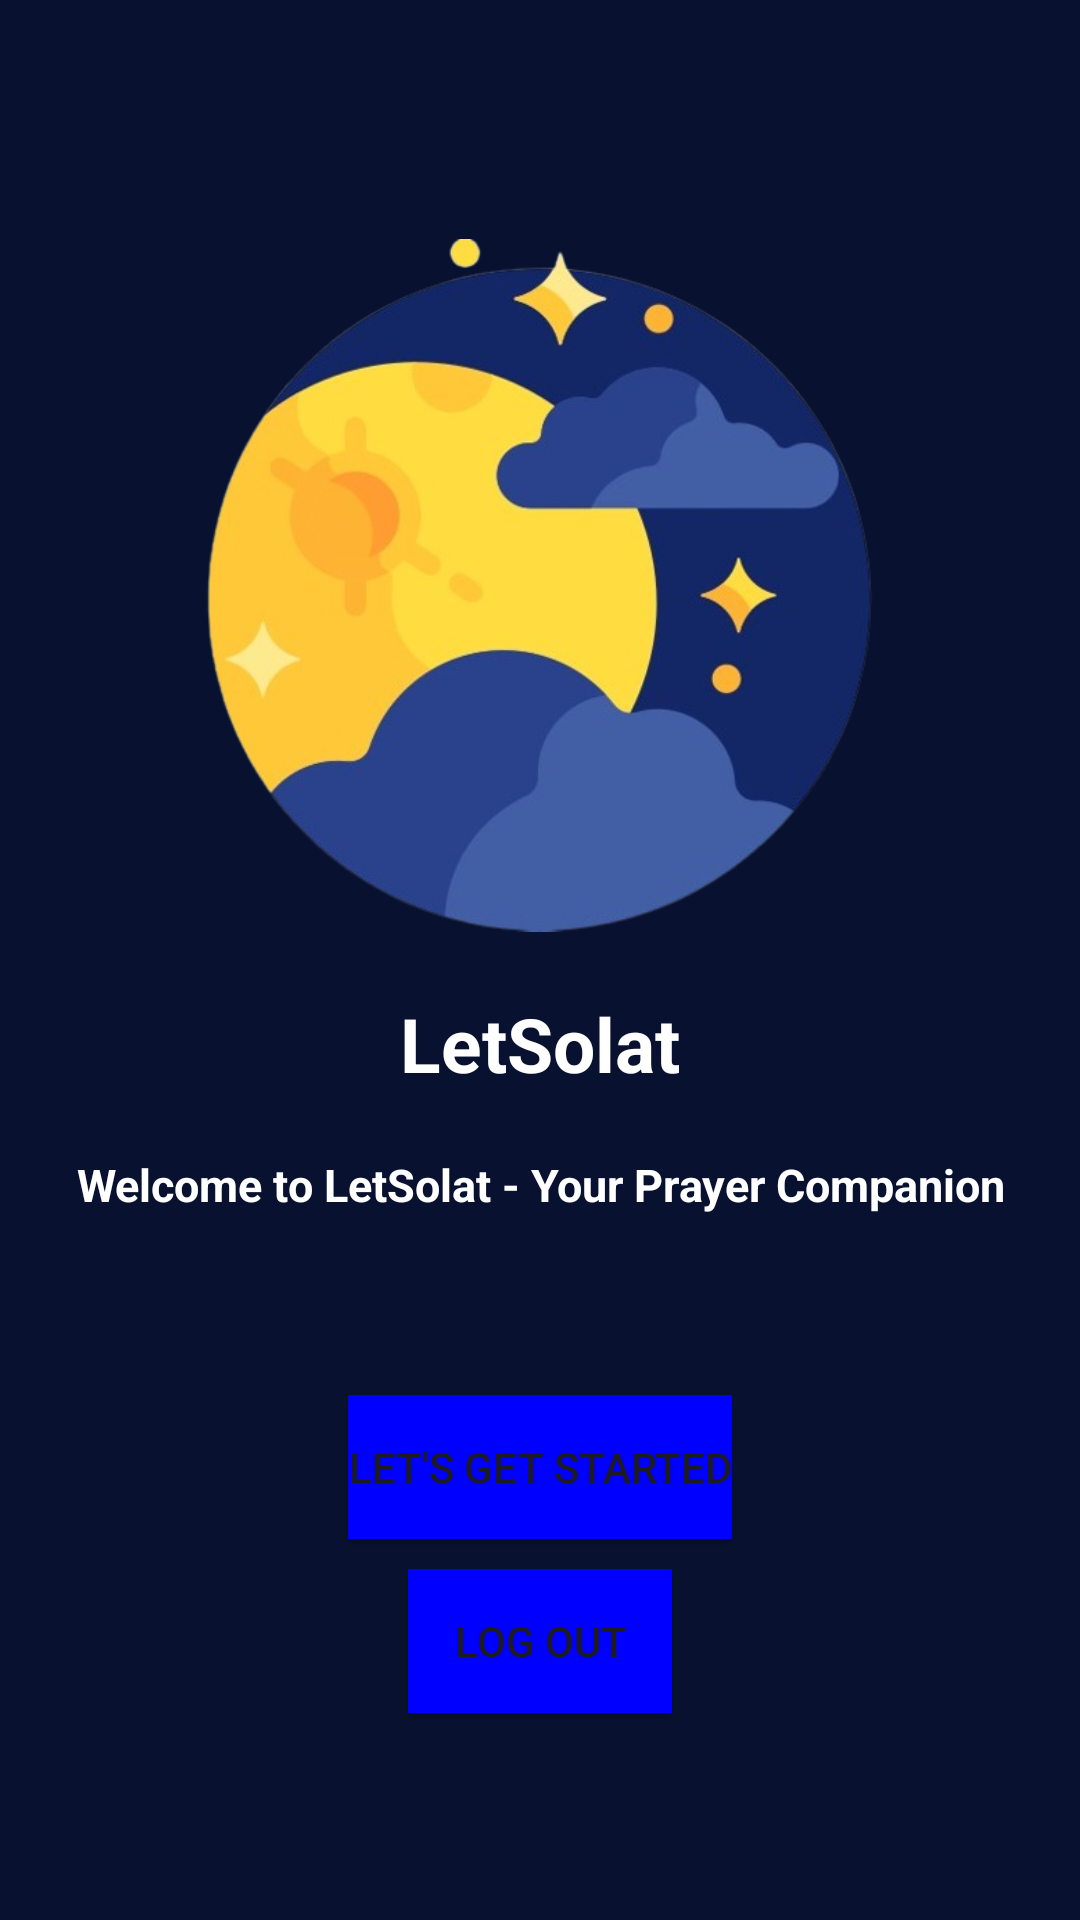

Write the Android layout XML for this screen, with the resource values it uses.
<!-- AndroidManifest.xml: application theme Theme.Project_ICT -->
<!-- res/layout/activity_home_page.xml -->
<?xml version="1.0" encoding="utf-8"?>
<LinearLayout xmlns:android="http://schemas.android.com/apk/res/android"
    xmlns:app="http://schemas.android.com/apk/res-auto"
    xmlns:tools="http://schemas.android.com/tools"
    android:layout_width="match_parent"
    android:layout_height="match_parent"
    android:background="#081230"
    android:gravity="center"
    android:orientation="vertical"
    android:padding="15dp"
    tools:context=".Login">

    <ImageView
        android:id="@+id/imageViewLogo"
        android:layout_width="231dp"
        android:layout_height="252dp"
        android:contentDescription="Logo Image"
        android:layout_marginBottom="10dp"
        android:src="@drawable/moon" />

    <TextView
        android:layout_width="match_parent"
        android:layout_height="wrap_content"
        android:layout_marginBottom="20sp"
        android:gravity="center"
        android:text="@string/letsolat"
        android:textColor="@color/white"
        android:textSize="25sp"
        android:textStyle="bold" />

    <TextView
        android:layout_width="match_parent"
        android:textColor="@color/white"
        android:layout_height="wrap_content"
        android:layout_marginBottom="50sp"
        android:gravity="center"
        android:text="@string/welcome_to_letsolat_your_prayer_companion"
        android:textSize="15sp"
        android:textStyle="bold" />


    <Button
        android:id="@+id/btn_start"
        android:layout_width="wrap_content"
        android:layout_height="wrap_content"
        android:layout_marginTop="10dp"
        android:background="@color/buttonColor"
        android:tint="@color/buttonColor"
        android:text="@string/let_s_get_started" />

    <Button
        android:id="@+id/btn_logout"
        android:layout_width="wrap_content"
        android:layout_height="wrap_content"
        android:layout_marginTop="10dp"
        android:background="@color/buttonColor"
        android:tint="@color/buttonColor"
        android:text="@string/log_out" />

</LinearLayout>
<!-- resources referenced by this layout -->
<resources>
  <color name="buttonColor">#0000FF</color>
  <color name="white">#FFFFFFFF</color>
  <!-- drawable moon: png bitmap (drawable, 150851 bytes) -->
  <string name="let_s_get_started">Let\'s Get Started</string>
  <string name="letsolat">LetSolat</string>
  <string name="log_out">Log Out</string>
  <string name="welcome_to_letsolat_your_prayer_companion">Welcome to LetSolat - Your Prayer Companion</string>
  <style name="Theme.Project_ICT" parent="Base.Theme.Project_ICT" />
  <style name="Base.Theme.Project_ICT" parent="Theme.Material3.DayNight.NoActionBar">
          
          
      </style>
</resources>
